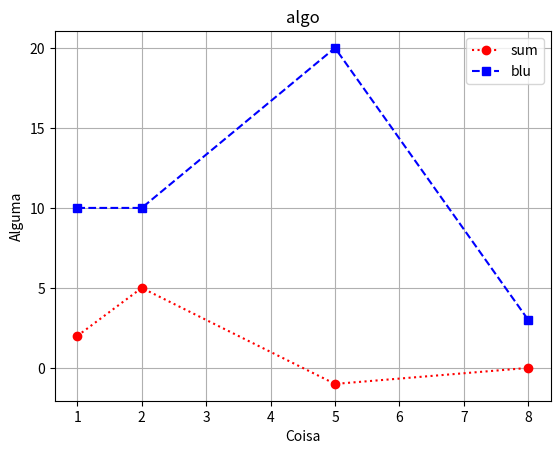

Write Python code to recreate this figure. (Note: this script raises an exception after producing the figure.)
from math import sin
import matplotlib.pyplot as graph
from numpy import arange

graph.figure(1)
x=[1,2,5,8]
y=[2,5,-1,0]
y2=[10,10,20,3]
graph.plot(x,y,'r:o',x,y2,'b--s')
graph.title("algo")
graph.xlabel("Coisa")
graph.ylabel("Alguma")
graph.legend(["sum","blu"])
graph.grid(True)
graph.show()

graph.figure(2)
t= arange(0,30,0.1)
v=[]
for k in range (len(t)):
    v[k]= 100*sin(10*t[v])/t[v]
graph.plot(t,v)
graph.show